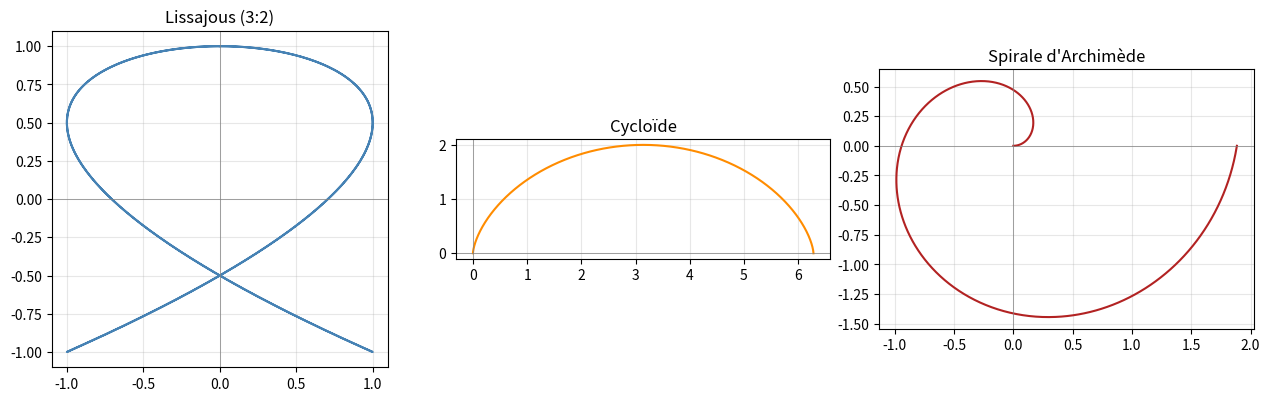

Reproduce this figure in Python.
import numpy as np
import matplotlib.pyplot as plt

# Courbes paramétriques : x = f(t), y = g(t)
t = np.linspace(0, 2 * np.pi, 1000)

fig, axes = plt.subplots(1, 3, figsize=(13, 4))

# 1. Lissajous (a/b rationnel → courbe fermée)
a, b = 3, 2
x1 = np.sin(a * t)
y1 = np.sin(b * t + np.pi / 2)
axes[0].plot(x1, y1, color="steelblue")
axes[0].set_title(f"Lissajous ({a}:{b})")
axes[0].set_aspect("equal")

# 2. Cycloïde (point d'un cercle qui roule)
x2 = t - np.sin(t)
y2 = 1 - np.cos(t)
axes[1].plot(x2, y2, color="darkorange")
axes[1].set_title("Cycloïde")
axes[1].set_aspect("equal")

# 3. Spirale d'Archimède
r = 0.3 * t
x3 = r * np.cos(t)
y3 = r * np.sin(t)
axes[2].plot(x3, y3, color="firebrick")
axes[2].set_title("Spirale d'Archimède")
axes[2].set_aspect("equal")

for ax in axes:
    ax.grid(True, alpha=0.3)
    ax.axhline(0, color="gray", linewidth=0.5)
    ax.axvline(0, color="gray", linewidth=0.5)

plt.tight_layout()
plt.show()
